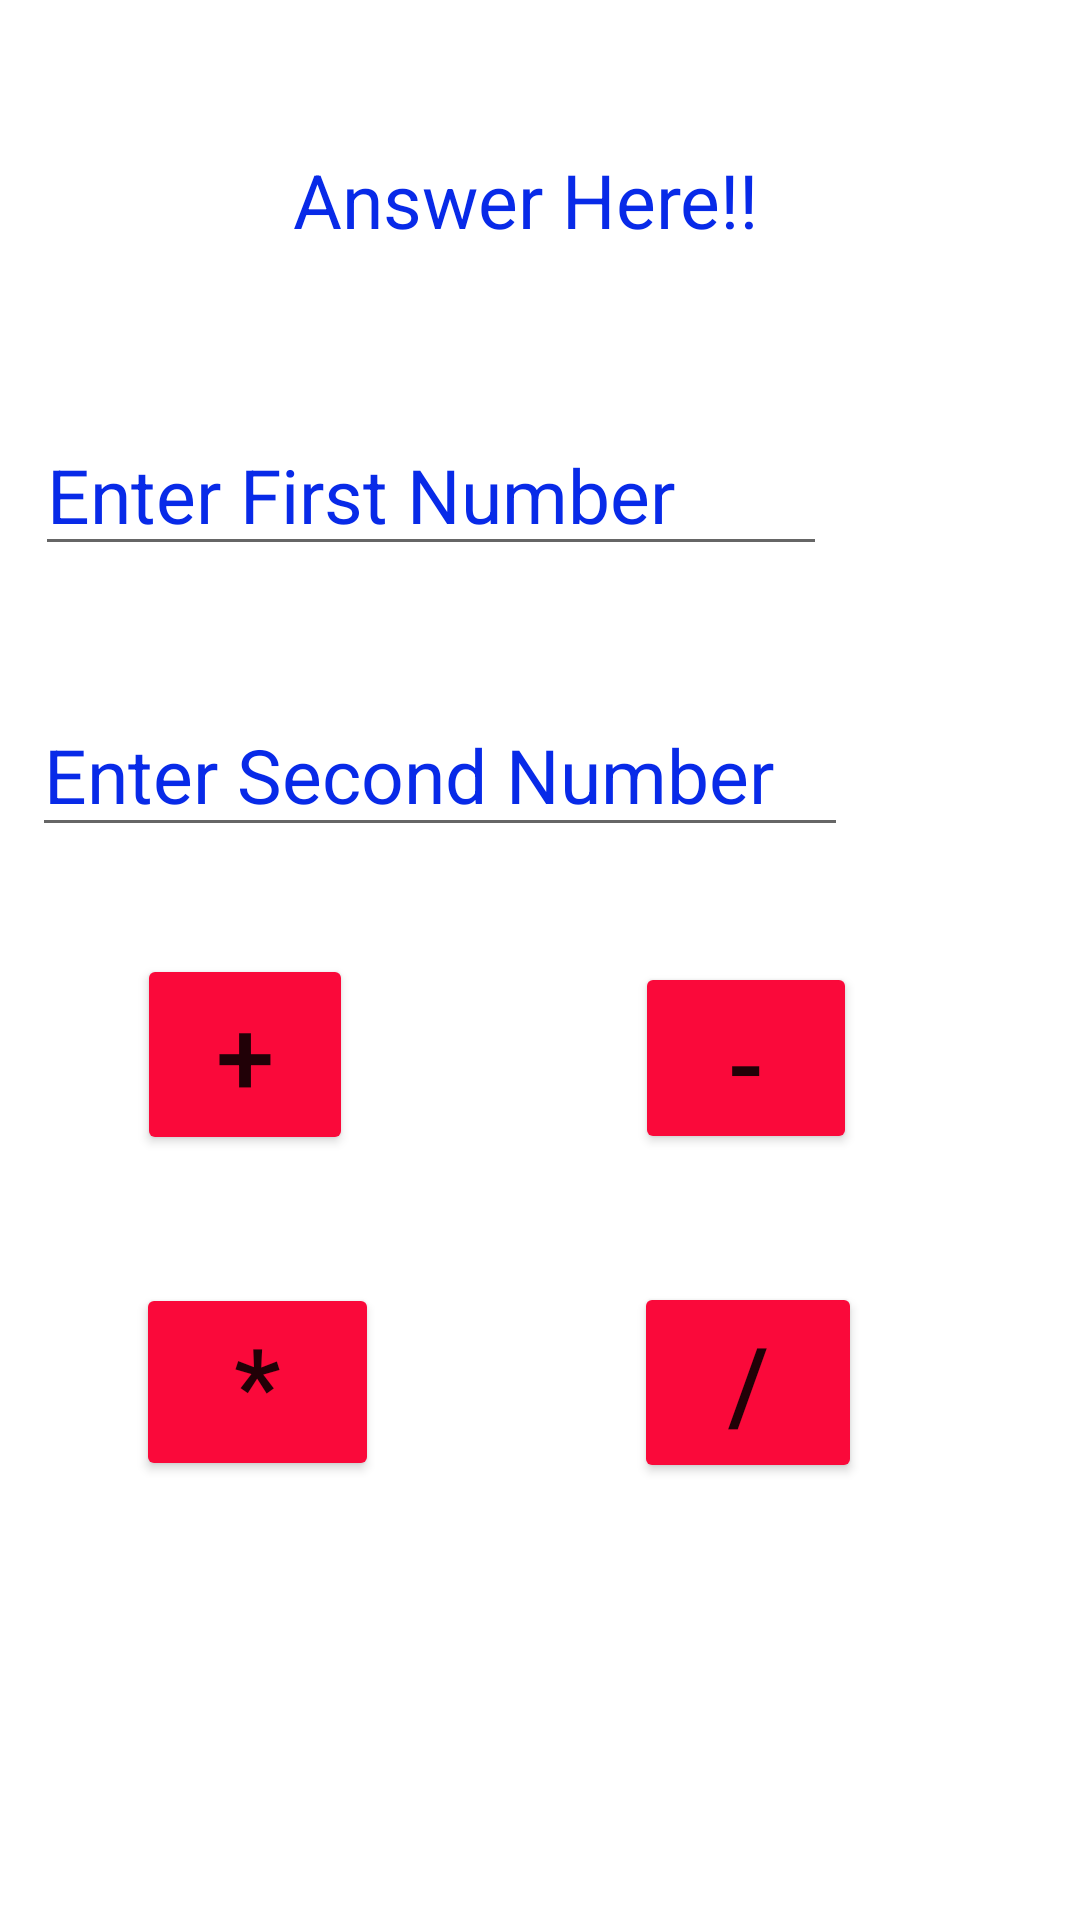

This screen was rendered from an Android layout file. Write that file and the resources it references.
<!-- AndroidManifest.xml: application theme Theme.MidcalcIntentWeb -->
<!-- res/layout/activity_calculator_avtivity.xml -->
<?xml version="1.0" encoding="utf-8"?>
<androidx.constraintlayout.widget.ConstraintLayout xmlns:android="http://schemas.android.com/apk/res/android"
    xmlns:app="http://schemas.android.com/apk/res-auto"
    xmlns:tools="http://schemas.android.com/tools"
    android:layout_width="match_parent"
    android:layout_height="match_parent"
    tools:context=".CalculatorAvtivity">

    <TextView
        android:id="@+id/txt_answer"
        android:layout_width="165dp"
        android:layout_height="41dp"
        android:text="Answer Here!!"
        android:textColor="#082AE8"
        android:textSize="25sp"
        app:layout_constraintBottom_toBottomOf="parent"
        app:layout_constraintEnd_toEndOf="parent"
        app:layout_constraintStart_toStartOf="parent"
        app:layout_constraintTop_toTopOf="parent"
        app:layout_constraintVertical_bias="0.083" />

    <EditText
        android:id="@+id/edt_Fnum"
        android:layout_width="264dp"
        android:layout_height="50dp"
        android:ems="10"
        android:hint="Enter First Number"
        android:inputType="number"
        android:textColorHint="#082AE8"
        android:textSize="25sp"
        app:layout_constraintBottom_toBottomOf="parent"
        app:layout_constraintEnd_toEndOf="parent"
        app:layout_constraintHorizontal_bias="0.122"
        app:layout_constraintStart_toStartOf="parent"
        app:layout_constraintTop_toTopOf="parent"
        app:layout_constraintVertical_bias="0.235" />

    <EditText
        android:id="@+id/edt_Fnum2"
        android:layout_width="272dp"
        android:layout_height="51dp"
        android:ems="10"
        android:hint="Enter Second Number"
        android:inputType="number"
        android:textColorHint="#082AE8"
        android:textSize="25sp"
        app:layout_constraintBottom_toBottomOf="parent"
        app:layout_constraintEnd_toEndOf="parent"
        app:layout_constraintHorizontal_bias="0.122"
        app:layout_constraintStart_toStartOf="parent"
        app:layout_constraintTop_toTopOf="parent"
        app:layout_constraintVertical_bias="0.393" />

    <Button
        android:id="@+id/btn_add"
        android:layout_width="72dp"
        android:layout_height="67dp"
        android:backgroundTint="#FA093A"
        android:text="+"
        android:textSize="35sp"
        app:layout_constraintBottom_toBottomOf="parent"
        app:layout_constraintEnd_toEndOf="parent"
        app:layout_constraintHorizontal_bias="0.159"
        app:layout_constraintStart_toStartOf="parent"
        app:layout_constraintTop_toTopOf="parent"
        app:layout_constraintVertical_bias="0.555" />

    <Button
        android:id="@+id/btn_minus"
        android:layout_width="74dp"
        android:layout_height="64dp"
        android:backgroundTint="#FA093A"
        android:text="-"
        android:textSize="35sp"
        app:layout_constraintBottom_toBottomOf="parent"
        app:layout_constraintEnd_toEndOf="parent"
        app:layout_constraintHorizontal_bias="0.74"
        app:layout_constraintStart_toStartOf="parent"
        app:layout_constraintTop_toTopOf="parent"
        app:layout_constraintVertical_bias="0.557" />

    <Button
        android:id="@+id/btn_multiply"
        android:layout_width="81dp"
        android:layout_height="66dp"
        android:backgroundTint="#FA093A"
        android:text="*"
        android:textSize="35sp"
        app:layout_constraintBottom_toBottomOf="parent"
        app:layout_constraintEnd_toEndOf="parent"
        app:layout_constraintHorizontal_bias="0.163"
        app:layout_constraintStart_toStartOf="parent"
        app:layout_constraintTop_toTopOf="parent"
        app:layout_constraintVertical_bias="0.745" />

    <Button
        android:id="@+id/btn_divide"
        android:layout_width="76dp"
        android:layout_height="67dp"
        android:backgroundTint="#FA093A"
        android:text="/"
        android:textSize="35sp"
        app:layout_constraintBottom_toBottomOf="parent"
        app:layout_constraintEnd_toEndOf="parent"
        app:layout_constraintHorizontal_bias="0.744"
        app:layout_constraintStart_toStartOf="parent"
        app:layout_constraintTop_toTopOf="parent"
        app:layout_constraintVertical_bias="0.746" />
</androidx.constraintlayout.widget.ConstraintLayout>
<!-- resources referenced by this layout -->
<resources>
  <style name="Theme.MidcalcIntentWeb" parent="Theme.MaterialComponents.DayNight.DarkActionBar">
          
          <item name="colorPrimary">@color/purple_500</item>
          <item name="colorPrimaryVariant">@color/purple_700</item>
          <item name="colorOnPrimary">@color/white</item>
          
          <item name="colorSecondary">@color/teal_200</item>
          <item name="colorSecondaryVariant">@color/teal_700</item>
          <item name="colorOnSecondary">@color/black</item>
          
          <item name="android:statusBarColor">?attr/colorPrimaryVariant</item>
          
      </style>
  <!-- not gathered from this repository: default colours our renderer supplied (Android Studio template values) -->
  <color name="purple_500">#FF6200EE</color>
  <color name="purple_700">#FF3700B3</color>
  <color name="teal_200">#FF03DAC5</color>
  <color name="teal_700">#FF018786</color>
  <color name="black">#FF000000</color>
  <color name="white">#FFFFFFFF</color>
</resources>
